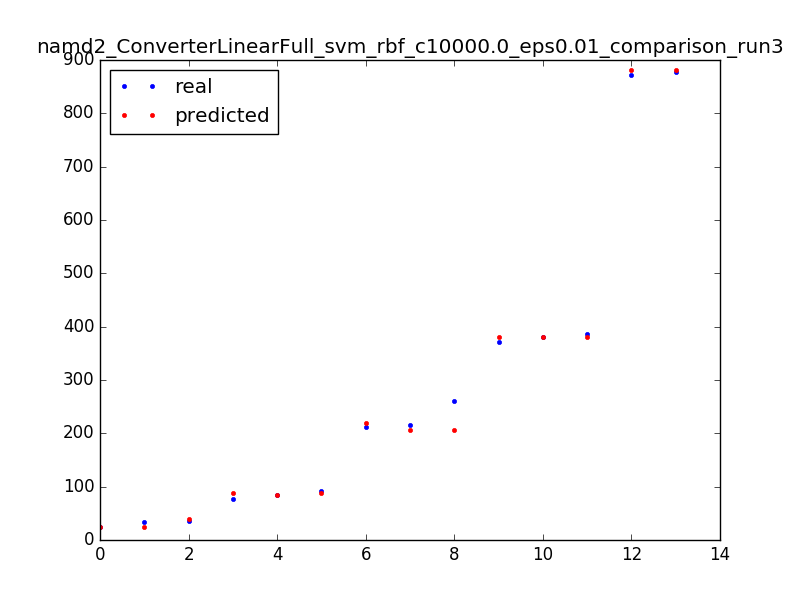

The table this chart was drawn from, first rows:
35.0, 39.9898862592
371.0, 381
24.0, 24.01
211.0, 220
76.0, 87.99
261.0, 206
34.0, 24.01
91.0, 87.99
381.0, 381
85.0, 84.99
877.0, 882
387.0, 381
215.0, 206
872.0, 882
